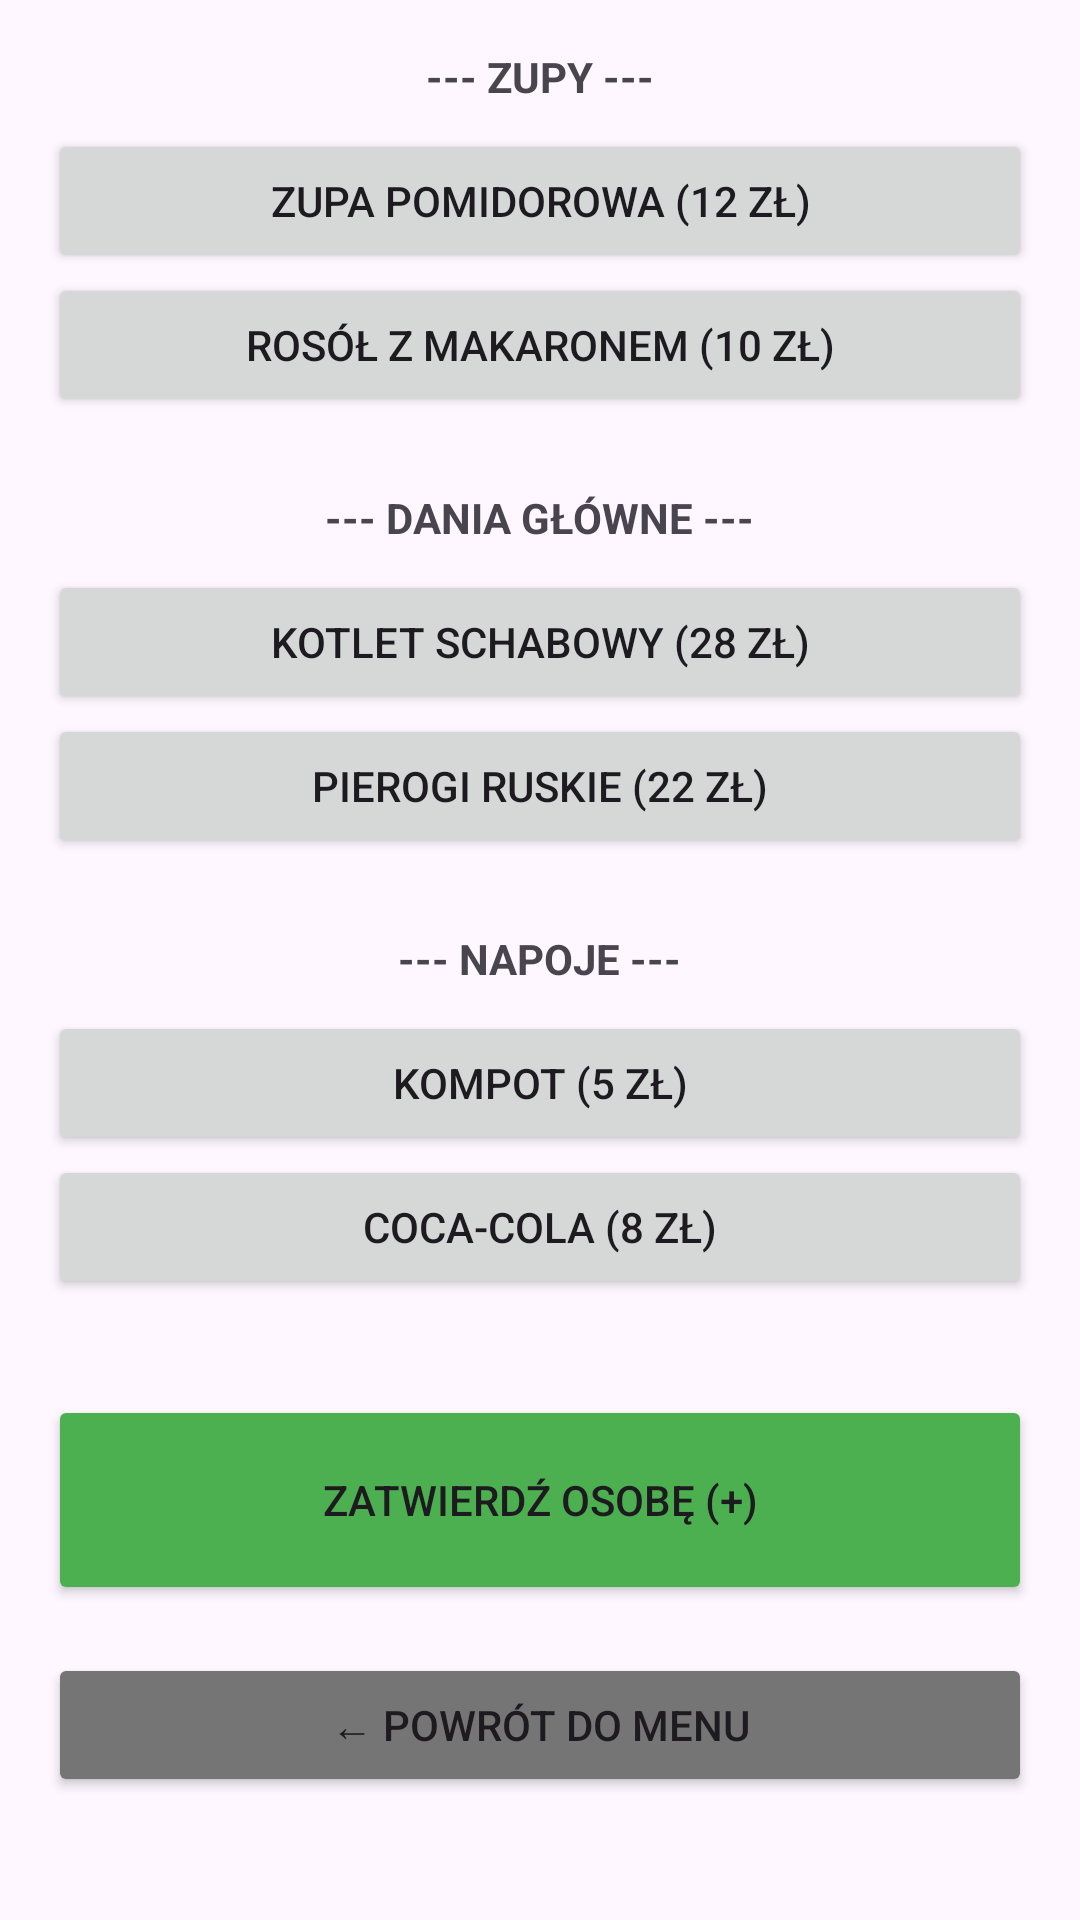

Produce the Android XML layout that renders to this screen, including the resource entries it uses.
<!-- AndroidManifest.xml: application theme Theme.PolskaKuchnia -->
<!-- res/layout/fragment_ready_meal.xml -->
<?xml version="1.0" encoding="utf-8"?>
<ScrollView xmlns:android="http://schemas.android.com/apk/res/android"
    android:layout_width="match_parent"
    android:layout_height="match_parent">

    <LinearLayout
        android:layout_width="match_parent"
        android:layout_height="wrap_content"
        android:orientation="vertical"
        android:padding="16dp"
        android:gravity="center_horizontal">

        <TextView
            android:text="--- ZUPY ---"
            android:textStyle="bold"
            android:layout_marginBottom="8dp"
            android:layout_width="wrap_content"
            android:layout_height="wrap_content"/>

        <Button
            android:id="@+id/btnTomatoSoup"
            android:text="Zupa Pomidorowa (12 zł)"
            android:layout_width="match_parent"
            android:layout_height="wrap_content"/>

        <Button
            android:id="@+id/btnRosol"
            android:text="Rosół z makaronem (10 zł)"
            android:layout_marginBottom="24dp"
            android:layout_width="match_parent"
            android:layout_height="wrap_content"/>

        <TextView
            android:text="--- DANIA GŁÓWNE ---"
            android:textStyle="bold"
            android:layout_marginBottom="8dp"
            android:layout_width="wrap_content"
            android:layout_height="wrap_content"/>

        <Button
            android:id="@+id/btnSchabowy"
            android:text="Kotlet Schabowy (28 zł)"
            android:layout_width="match_parent"
            android:layout_height="wrap_content"/>

        <Button
            android:id="@+id/btnPierogi"
            android:text="Pierogi Ruskie (22 zł)"
            android:layout_marginBottom="24dp"
            android:layout_width="match_parent"
            android:layout_height="wrap_content"/>

        <TextView
            android:text="--- NAPOJE ---"
            android:textStyle="bold"
            android:layout_marginBottom="8dp"
            android:layout_width="wrap_content"
            android:layout_height="wrap_content"/>

        <Button
            android:id="@+id/btnKompot"
            android:text="Kompot (5 zł)"
            android:layout_width="match_parent"
            android:layout_height="wrap_content"/>

        <Button
            android:id="@+id/btnCola"
            android:text="Coca-Cola (8 zł)"
            android:layout_marginBottom="32dp"
            android:layout_width="match_parent"
            android:layout_height="wrap_content"/>

        <Button
            android:id="@+id/btnAddToBill"
            android:text="ZATWIERDŹ OSOBĘ (+)"
            android:backgroundTint="#4CAF50"
            android:layout_width="match_parent"
            android:layout_height="70dp"
            android:layout_marginBottom="16dp"/>

        <Button
            android:id="@+id/btnBack"
            android:text="← Powrót do menu"
            android:backgroundTint="#757575"
            android:layout_width="match_parent"
            android:layout_height="wrap_content"/>

    </LinearLayout>
</ScrollView>
<!-- resources referenced by this layout -->
<resources>
  <style name="Theme.PolskaKuchnia" parent="Base.Theme.PolskaKuchnia" />
  <style name="Base.Theme.PolskaKuchnia" parent="Theme.Material3.DayNight.NoActionBar">
          
          
      </style>
</resources>
